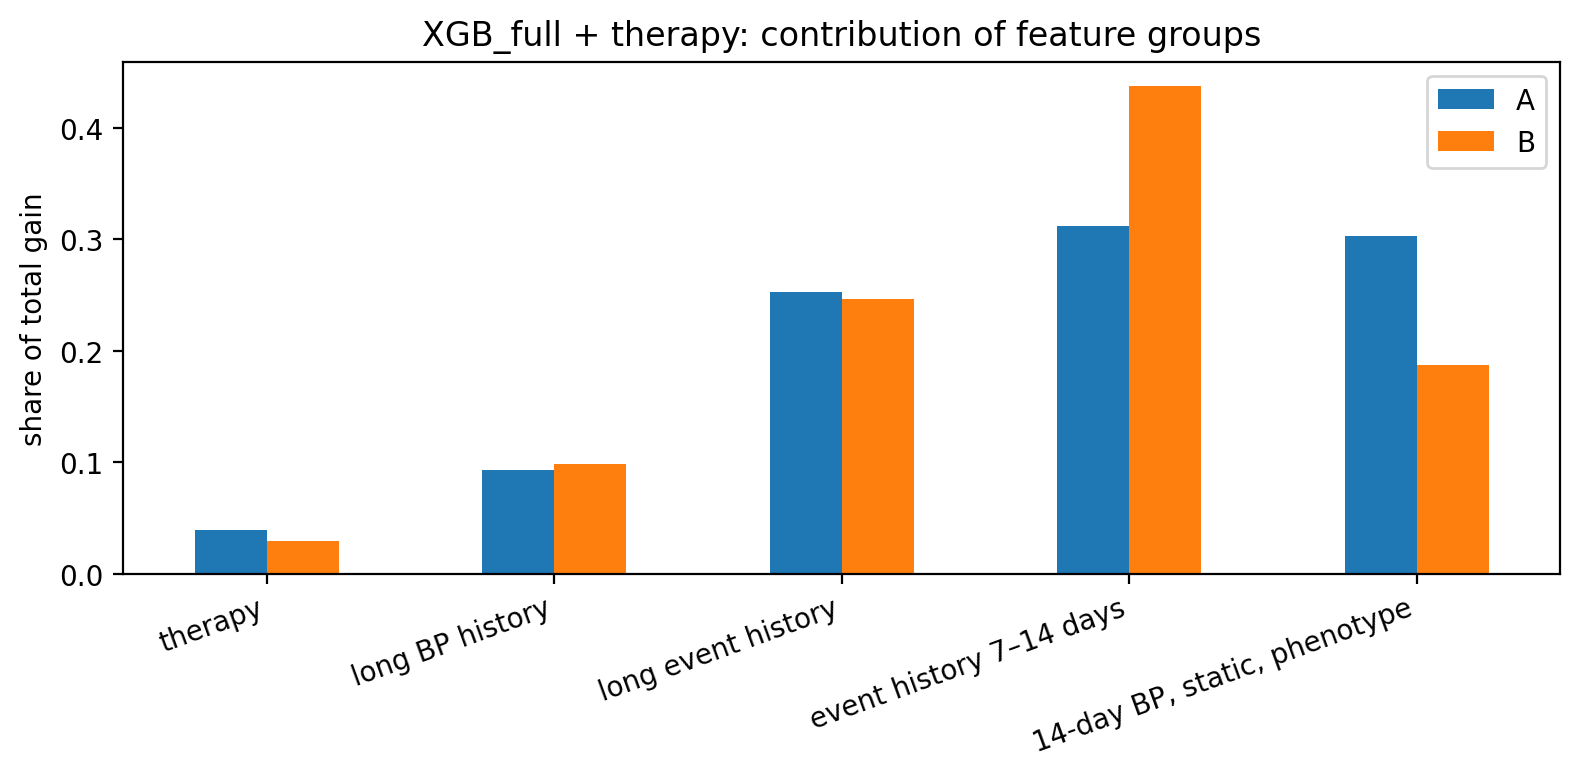

Source data for this figure (header and first rows):
, therapy, long BP history, long event history, event history 7–14 days, 14-day BP, static, phenotype
A, 0.03918, 0.09297, 0.2527, 0.3122, 0.303
B, 0.02972, 0.09847, 0.2467, 0.4374, 0.1877
